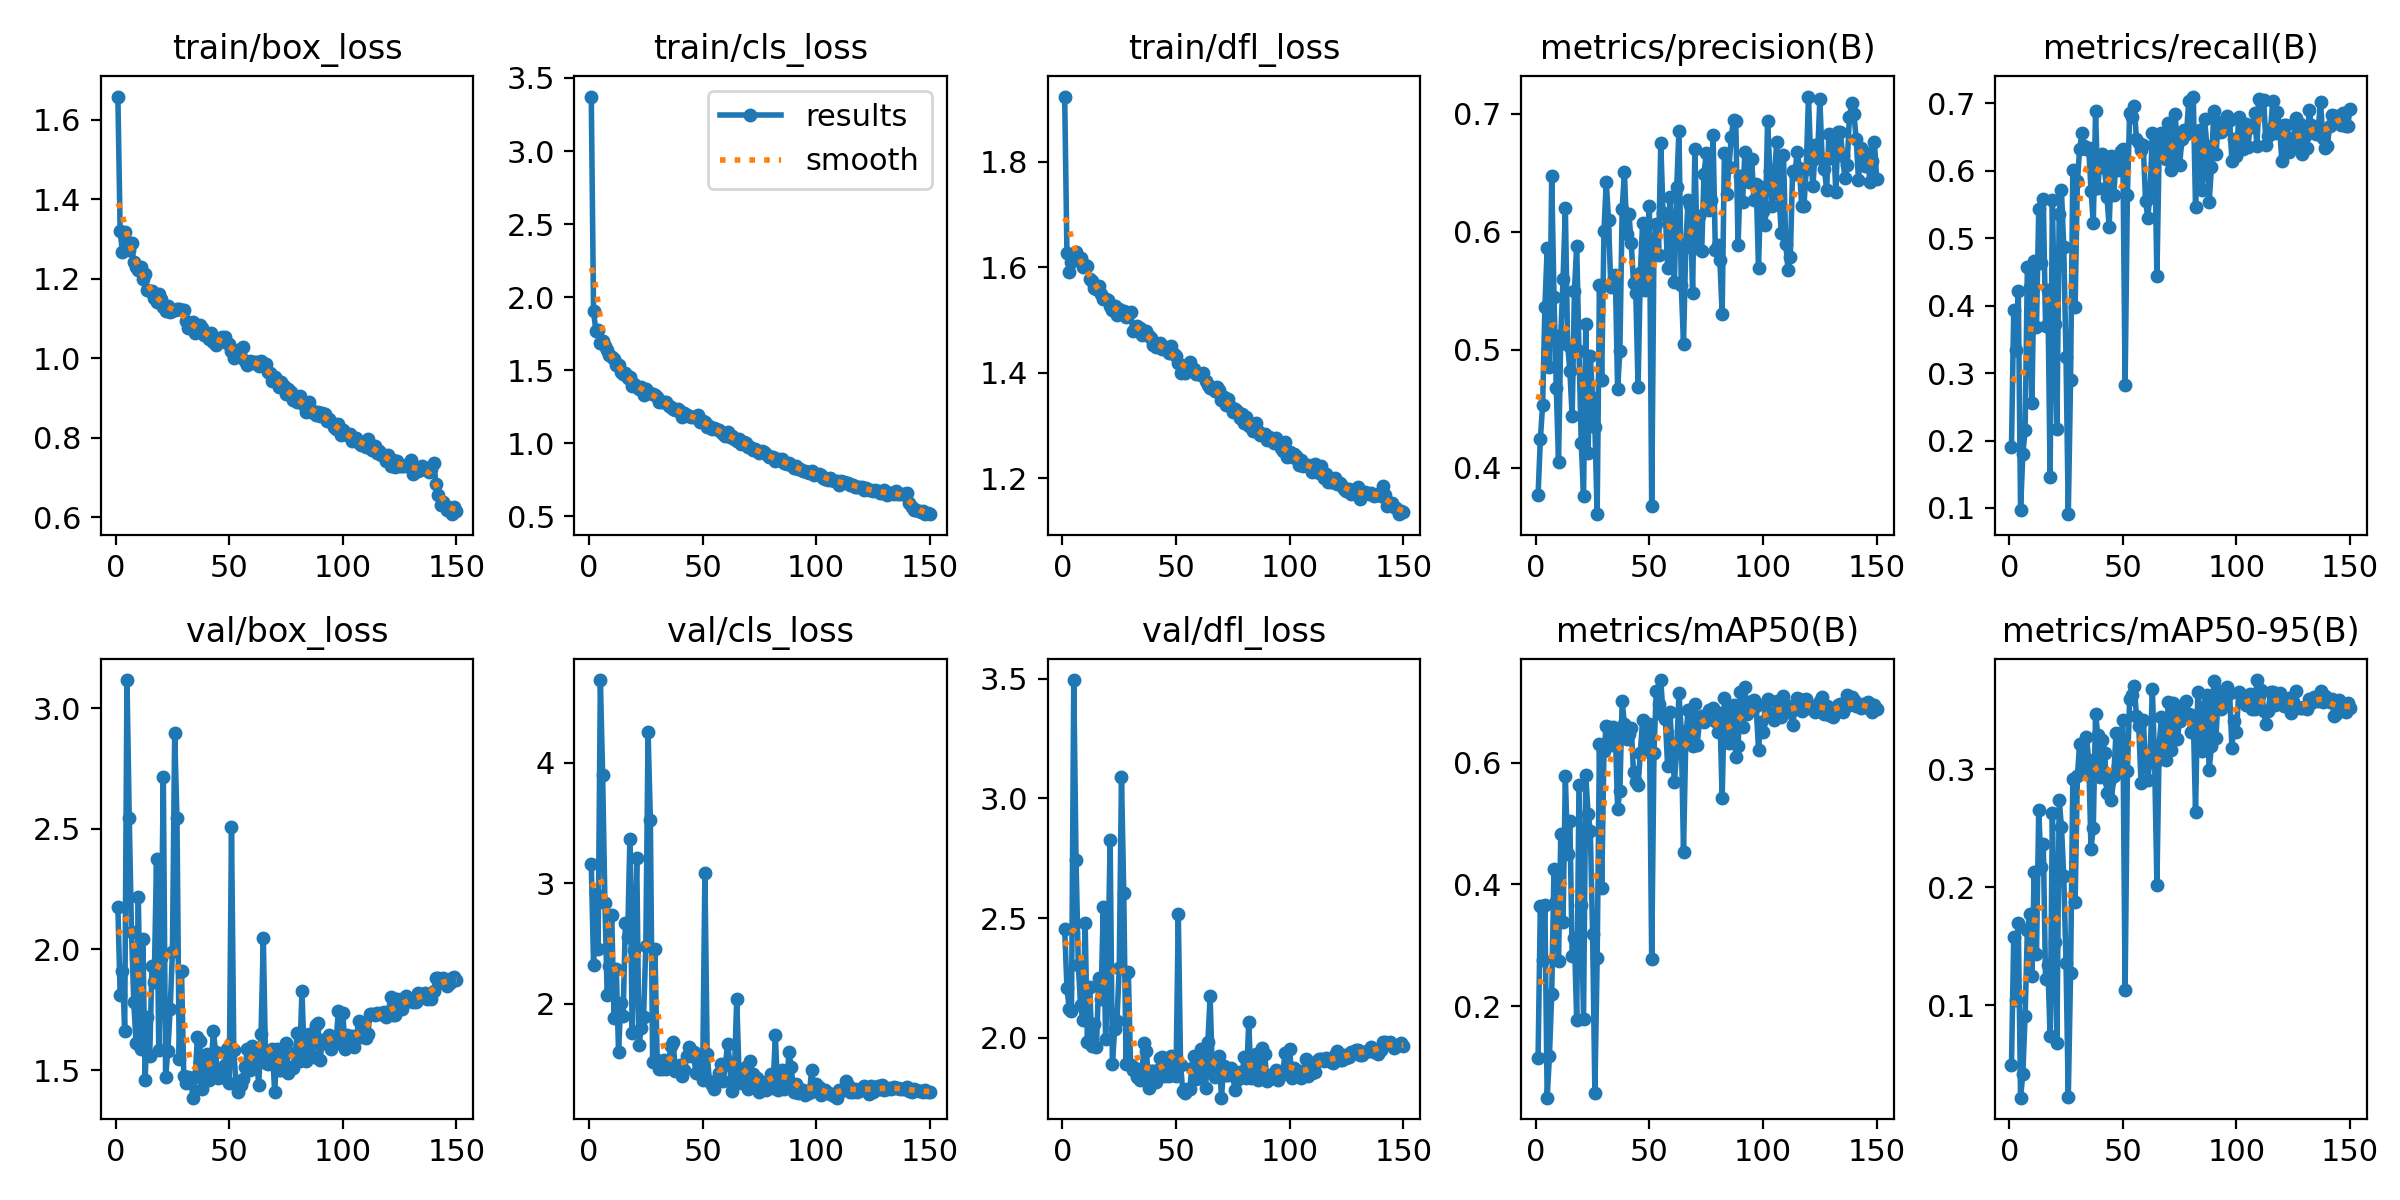

The file beside this chart, header and first rows:
epoch, time, train/box_loss, train/cls_loss, train/dfl_loss, metrics/precision(B), metrics/recall(B), metrics/mAP50(B), metrics/mAP50-95(B), val/box_loss, val/cls_loss, val/dfl_loss, lr/pg0, lr/pg1, lr/pg2
1, 30.84, 1.658, 3.373, 1.924, 0.3773, 0.1902, 0.1148, 0.04924, 2.174, 3.162, 2.455, 0.003296, 0.003296, 0.07033
2, 61, 1.319, 1.906, 1.627, 0.4244, 0.3931, 0.3649, 0.1582, 1.813, 2.324, 2.208, 0.006629, 0.006629, 0.04033
3, 91.5, 1.268, 1.771, 1.59, 0.4532, 0.3335, 0.2765, 0.1047, 1.909, 2.908, 2.121, 0.009959, 0.009959, 0.01033
4, 121.8, 1.318, 1.774, 1.61, 0.536, 0.4215, 0.3667, 0.17, 1.663, 2.455, 2.113, 0.00999, 0.00999, 0.00999
5, 151.8, 1.293, 1.687, 1.622, 0.5861, 0.09734, 0.04993, 0.02191, 3.116, 4.685, 3.495, 0.009983, 0.009983, 0.009983
6, 181.7, 1.273, 1.702, 1.629, 0.4859, 0.1802, 0.1186, 0.04183, 2.546, 3.901, 2.742, 0.009973, 0.009973, 0.009973
7, 212.2, 1.29, 1.664, 1.62, 0.647, 0.2151, 0.2203, 0.09128, 2.07, 2.836, 2.304, 0.009961, 0.009961, 0.009961
8, 242.2, 1.241, 1.642, 1.618, 0.5451, 0.4576, 0.4246, 0.164, 1.78, 2.073, 2.137, 0.009947, 0.009947, 0.009947
9, 272.3, 1.228, 1.602, 1.6, 0.4681, 0.4282, 0.3722, 0.1771, 1.614, 2.308, 2.073, 0.009931, 0.009931, 0.009931
10, 302.2, 1.222, 1.591, 1.605, 0.405, 0.2559, 0.275, 0.1246, 2.218, 2.74, 2.481, 0.009912, 0.009912, 0.009912
11, 332.8, 1.23, 1.575, 1.602, 0.5126, 0.4657, 0.4821, 0.2131, 1.589, 1.88, 1.984, 0.009892, 0.009892, 0.009892
12, 362.9, 1.199, 1.534, 1.578, 0.5603, 0.3685, 0.339, 0.1432, 2.042, 2.289, 2.213, 0.009869, 0.009869, 0.009869
13, 393.4, 1.211, 1.539, 1.574, 0.6201, 0.5431, 0.5773, 0.2656, 1.46, 1.6, 1.967, 0.009844, 0.009844, 0.009844
14, 423.4, 1.171, 1.49, 1.56, 0.5043, 0.4632, 0.4505, 0.2168, 1.721, 2.008, 2.057, 0.009818, 0.009818, 0.009818
15, 453.7, 1.169, 1.475, 1.559, 0.4818, 0.5589, 0.5047, 0.2364, 1.559, 1.894, 1.963, 0.009789, 0.009789, 0.009789
16, 483.9, 1.17, 1.482, 1.565, 0.4437, 0.3691, 0.283, 0.122, 1.93, 2.672, 2.252, 0.009758, 0.009758, 0.009758
17, 514.1, 1.151, 1.448, 1.55, 0.5502, 0.4226, 0.3118, 0.1341, 1.865, 2.556, 2.164, 0.009725, 0.009725, 0.009725
18, 544.1, 1.142, 1.454, 1.54, 0.5884, 0.1456, 0.1766, 0.07376, 2.376, 3.37, 2.548, 0.00969, 0.00969, 0.00969
19, 574.1, 1.161, 1.395, 1.54, 0.4987, 0.5567, 0.5625, 0.2627, 1.581, 1.753, 1.995, 0.009652, 0.009652, 0.009652
20, 604.2, 1.149, 1.409, 1.539, 0.4209, 0.3727, 0.3666, 0.1538, 1.965, 2.444, 2.291, 0.009613, 0.009613, 0.009613
21, 634.2, 1.129, 1.386, 1.527, 0.3765, 0.2166, 0.1796, 0.06795, 2.714, 3.208, 2.825, 0.009572, 0.009572, 0.009572
22, 664.1, 1.12, 1.373, 1.518, 0.5218, 0.5366, 0.5792, 0.2738, 1.472, 1.657, 1.889, 0.009529, 0.009529, 0.009529
23, 694.6, 1.131, 1.386, 1.527, 0.4127, 0.5709, 0.5159, 0.2511, 1.579, 1.796, 2.036, 0.009484, 0.009484, 0.009484
24, 724.5, 1.116, 1.33, 1.509, 0.4948, 0.4864, 0.4877, 0.2096, 1.751, 1.886, 2.07, 0.009437, 0.009437, 0.009437
25, 754.9, 1.119, 1.375, 1.521, 0.4592, 0.3241, 0.3185, 0.1361, 1.988, 2.477, 2.291, 0.009388, 0.009388, 0.009388
26, 784.8, 1.122, 1.346, 1.512, 0.4349, 0.09075, 0.05787, 0.02206, 2.895, 4.254, 3.09, 0.009337, 0.009337, 0.009337
27, 815.2, 1.125, 1.344, 1.517, 0.3609, 0.2899, 0.2785, 0.1271, 2.543, 3.524, 2.604, 0.009284, 0.009284, 0.009284
28, 845.4, 1.124, 1.34, 1.506, 0.555, 0.6018, 0.6307, 0.2919, 1.544, 1.515, 1.89, 0.009229, 0.009229, 0.009229
29, 875.4, 1.121, 1.328, 1.512, 0.4746, 0.3984, 0.3948, 0.1874, 1.911, 2.453, 2.276, 0.009173, 0.009173, 0.009173
30, 905.4, 1.121, 1.32, 1.515, 0.6009, 0.5844, 0.6196, 0.2939, 1.474, 1.53, 1.886, 0.009115, 0.009115, 0.009115
31, 935.8, 1.093, 1.284, 1.479, 0.6423, 0.6322, 0.6607, 0.3213, 1.448, 1.455, 1.865, 0.009055, 0.009055, 0.009055
32, 965.8, 1.076, 1.28, 1.48, 0.6099, 0.6559, 0.6583, 0.3193, 1.469, 1.456, 1.874, 0.008993, 0.008993, 0.008993
33, 995.8, 1.079, 1.282, 1.489, 0.5535, 0.6364, 0.6287, 0.3011, 1.464, 1.534, 1.835, 0.008929, 0.008929, 0.008929
34, 1026, 1.091, 1.284, 1.485, 0.5582, 0.633, 0.659, 0.3271, 1.386, 1.457, 1.821, 0.008864, 0.008864, 0.008864
35, 1056, 1.064, 1.258, 1.47, 0.5635, 0.6334, 0.6484, 0.3078, 1.471, 1.499, 1.854, 0.008797, 0.008797, 0.008797
36, 1086, 1.075, 1.25, 1.474, 0.4669, 0.5707, 0.5245, 0.2324, 1.636, 1.653, 1.978, 0.008729, 0.008729, 0.008729
37, 1116, 1.085, 1.233, 1.48, 0.4993, 0.5229, 0.5532, 0.2505, 1.622, 1.683, 1.945, 0.008658, 0.008658, 0.008658
38, 1146, 1.076, 1.227, 1.47, 0.6194, 0.6883, 0.7013, 0.3466, 1.423, 1.444, 1.791, 0.008587, 0.008587, 0.008587
39, 1177, 1.058, 1.235, 1.465, 0.6509, 0.5744, 0.663, 0.3289, 1.459, 1.454, 1.862, 0.008513, 0.008513, 0.008513
40, 1207, 1.063, 1.22, 1.453, 0.5985, 0.6183, 0.6389, 0.2937, 1.569, 1.493, 1.861, 0.008439, 0.008439, 0.008439
41, 1237, 1.048, 1.183, 1.448, 0.6148, 0.6249, 0.6476, 0.3251, 1.458, 1.403, 1.814, 0.008362, 0.008362, 0.008362
42, 1267, 1.063, 1.207, 1.451, 0.5906, 0.6042, 0.6566, 0.314, 1.502, 1.45, 1.867, 0.008284, 0.008284, 0.008284
43, 1297, 1.041, 1.194, 1.456, 0.5564, 0.5616, 0.5842, 0.2801, 1.663, 1.564, 1.916, 0.008205, 0.008205, 0.008205
44, 1327, 1.033, 1.186, 1.444, 0.5483, 0.5166, 0.5685, 0.289, 1.574, 1.644, 1.919, 0.008125, 0.008125, 0.008125
45, 1357, 1.047, 1.182, 1.449, 0.4684, 0.6215, 0.5629, 0.2739, 1.465, 1.568, 1.839, 0.008043, 0.008043, 0.008043
46, 1387, 1.046, 1.183, 1.445, 0.5652, 0.5637, 0.6163, 0.2941, 1.503, 1.598, 1.907, 0.00796, 0.00796, 0.00796
47, 1417, 1.053, 1.178, 1.437, 0.6079, 0.6158, 0.6696, 0.3306, 1.473, 1.421, 1.839, 0.007875, 0.007875, 0.007875
48, 1447, 1.053, 1.197, 1.45, 0.5509, 0.6014, 0.619, 0.3027, 1.522, 1.527, 1.924, 0.007789, 0.007789, 0.007789
49, 1478, 1.039, 1.147, 1.435, 0.5926, 0.6295, 0.6614, 0.3252, 1.588, 1.423, 1.851, 0.007702, 0.007702, 0.007702
50, 1508, 1.035, 1.155, 1.431, 0.6215, 0.6319, 0.6638, 0.3418, 1.448, 1.366, 1.842, 0.007614, 0.007614, 0.007614
51, 1538, 1.017, 1.143, 1.419, 0.3678, 0.2822, 0.2776, 0.1134, 2.508, 3.085, 2.517, 0.007525, 0.007525, 0.007525
52, 1568, 1, 1.111, 1.4, 0.5878, 0.5643, 0.6158, 0.2982, 1.584, 1.585, 1.886, 0.007435, 0.007435, 0.007435
53, 1598, 1.014, 1.122, 1.413, 0.6067, 0.6852, 0.7171, 0.3593, 1.437, 1.356, 1.776, 0.007343, 0.007343, 0.007343
54, 1628, 1.021, 1.1, 1.4, 0.5804, 0.68, 0.6969, 0.3631, 1.408, 1.328, 1.771, 0.007251, 0.007251, 0.007251
55, 1659, 1.003, 1.106, 1.414, 0.675, 0.6966, 0.7354, 0.3705, 1.436, 1.293, 1.785, 0.007158, 0.007158, 0.007158
56, 1689, 1.029, 1.102, 1.42, 0.6158, 0.6466, 0.6784, 0.3451, 1.463, 1.355, 1.786, 0.007063, 0.007063, 0.007063
57, 1719, 0.9922, 1.091, 1.405, 0.6155, 0.6417, 0.6718, 0.3369, 1.514, 1.422, 1.873, 0.006968, 0.006968, 0.006968
58, 1749, 0.9829, 1.078, 1.406, 0.5695, 0.6303, 0.5948, 0.2886, 1.587, 1.499, 1.922, 0.006872, 0.006872, 0.006872
59, 1779, 0.9937, 1.065, 1.397, 0.6299, 0.6376, 0.6837, 0.342, 1.501, 1.359, 1.827, 0.006775, 0.006775, 0.006775
60, 1809, 0.9865, 1.05, 1.396, 0.588, 0.5555, 0.623, 0.3049, 1.6, 1.49, 1.913, 0.006678, 0.006678, 0.006678
... 90 more rows
